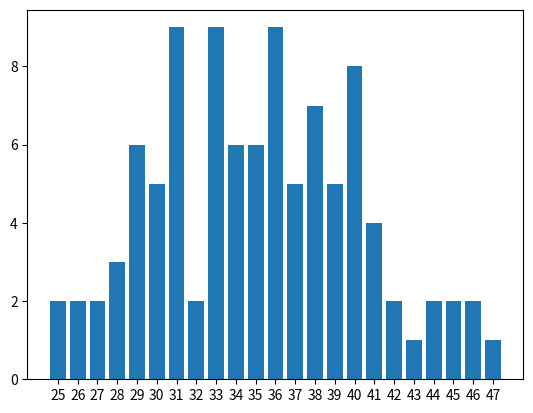

Generate this figure with matplotlib:
# population distribution: normal: M = 0, сигма = 20 | n - кол-во вычислений / xi(mean) ... xn(mean)
# Sampling distribution: (стандартное отклонение) стандартная ошибка среднего:
# se = сигма / sqrt(n) = sdx / sqrt(n)
# n > 30

from random import randint
import matplotlib.pyplot as plt

class Dice:
    def __init__(self, sides=6):
        self.sides = sides

    def throw(self, number_of_throws=100, number_of_dices=10):
        dice_values = [0] * number_of_throws
        for i in range(number_of_throws):
            for j in range(number_of_dices):
                dice_values[i] += randint(1, self.sides)
        values_range = range(min(dice_values), max(dice_values)+1)
        return {i: dice_values.count(i) for i in values_range}


def gist_plot(data):
    sort = sorted(data)
    y = tuple(data[i] for i in sort)
    x = range(sort[0], sort[-1]+1)
    ax = plt.gca()
    ax.bar(x, y, align='center')
    ax.set_xticks(x)
    ax.set_xticklabels(x)
    plt.show()

dice = Dice()
gist_plot(dice.throw())